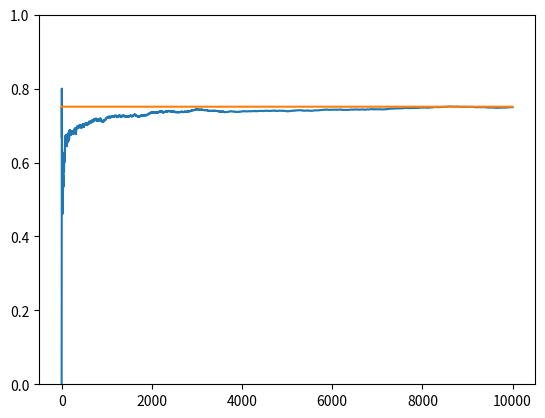

Write Python code to recreate this figure.
import numpy as np
import matplotlib.pyplot as plt


NUM_TRIALS = 10000
BANDIT_PROBS = [0.2, 0.5, 0.75]

class Bandit:

	def __init__(self, p):
		self.p = p
		self.p_estimate = 5
		self.N = 1.


	def pull(self):

		return np.random.random() < self.p

	def update(self, x):
		self.N += 1
		self.p_estimate += (x - self.p_estimate) / self.N



def experiment():

	bandits = [Bandit(p) for p in BANDIT_PROBS]

	optimal_bandit = np.argmax([b.p for b in bandits])

	print(f"The optimal bandit : {optimal_bandit}")

	rewards = np.zeros(NUM_TRIALS)

	for i in range(NUM_TRIALS):

		j = np.argmax([b.p_estimate for b in bandits])

		x = bandits[j].pull()

		rewards[i] = x
		bandits[j].update(x)


	for i, b in enumerate(bandits):
		print(f"Mean estimate for bandit : {i} is : {b.p_estimate}")


	print(f"total reward : {rewards.sum()}")
	print(f"win rate : {rewards.sum()/NUM_TRIALS}")
	print(f"Percentage of times each bandits were selected : {[b.N / NUM_TRIALS * 100 for b in bandits]}")


	cum_rewards = np.cumsum(rewards)
	cum_avg_rewards = cum_rewards / (np.arange(NUM_TRIALS) + 1)

	# plot the results
	plt.ylim([0, 1])
	plt.plot(cum_avg_rewards)
	plt.plot(np.ones(NUM_TRIALS) * np.max([b.p_estimate for b in bandits]))
	# plt.xscale('log')
	plt.show()


if __name__ == "__main__":

	experiment()


